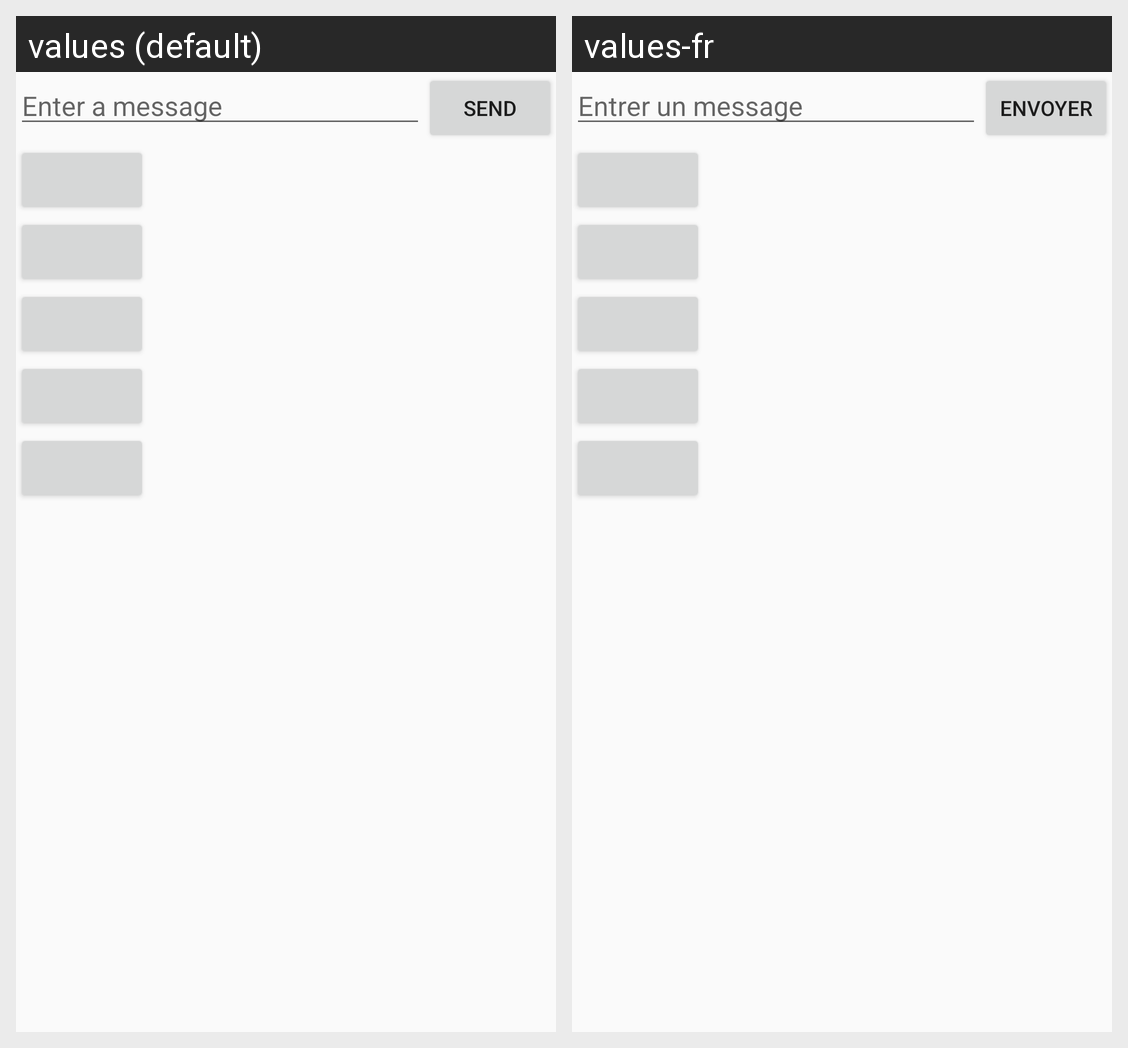

Translations of the strings shown on this Android screen, per locale in the grid:
Android screen res/layout/content_main.xml rendered under 2 locales, left to right: values (default), values-fr. Device: Nexus 5 (rendered at 1080×1920; each locale shown at half size, 540×960, under a caption strip naming it); theme AppTheme.
Strings drawn on this screen, with the default value and each locale's value (text and hints the layout hard-codes, and strings that could not be matched under every locale, appear in the picture but are not listed):

edit_message
  values: Enter a message
  values-fr: Entrer un message

button_send
  values: Send
  values-fr: Envoyer
